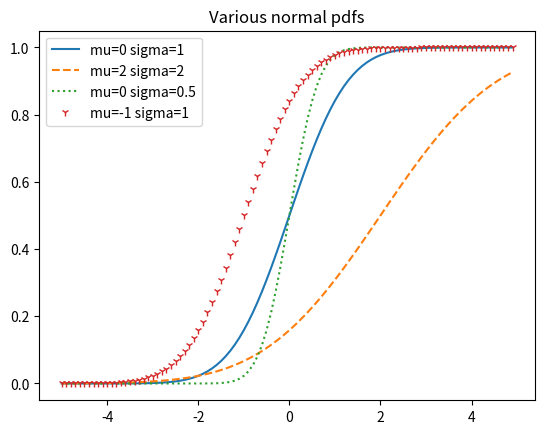

Generate this figure with matplotlib:
import math
from matplotlib import pyplot as plt

def normal_cdf(x, mu=0, sigma=1):
    return (1+math.erf((x-mu)/math.sqrt(2)/sigma))/2

xs = [x/10.0 for x in range(-50, 50)]
plt.plot(xs, [normal_cdf(x, sigma=1) for x in xs], '-', label='mu=0 sigma=1')
plt.plot(xs, [normal_cdf(x, mu=2, sigma=2) for x in xs], '--', label='mu=2 sigma=2')
plt.plot(xs, [normal_cdf(x, sigma=0.5) for x in xs], ':', label='mu=0 sigma=0.5')
plt.plot(xs, [normal_cdf(x, mu=-1) for x in xs], '1', label='mu=-1 sigma=1')

plt.legend()
plt.title("Various normal pdfs")
plt.show()